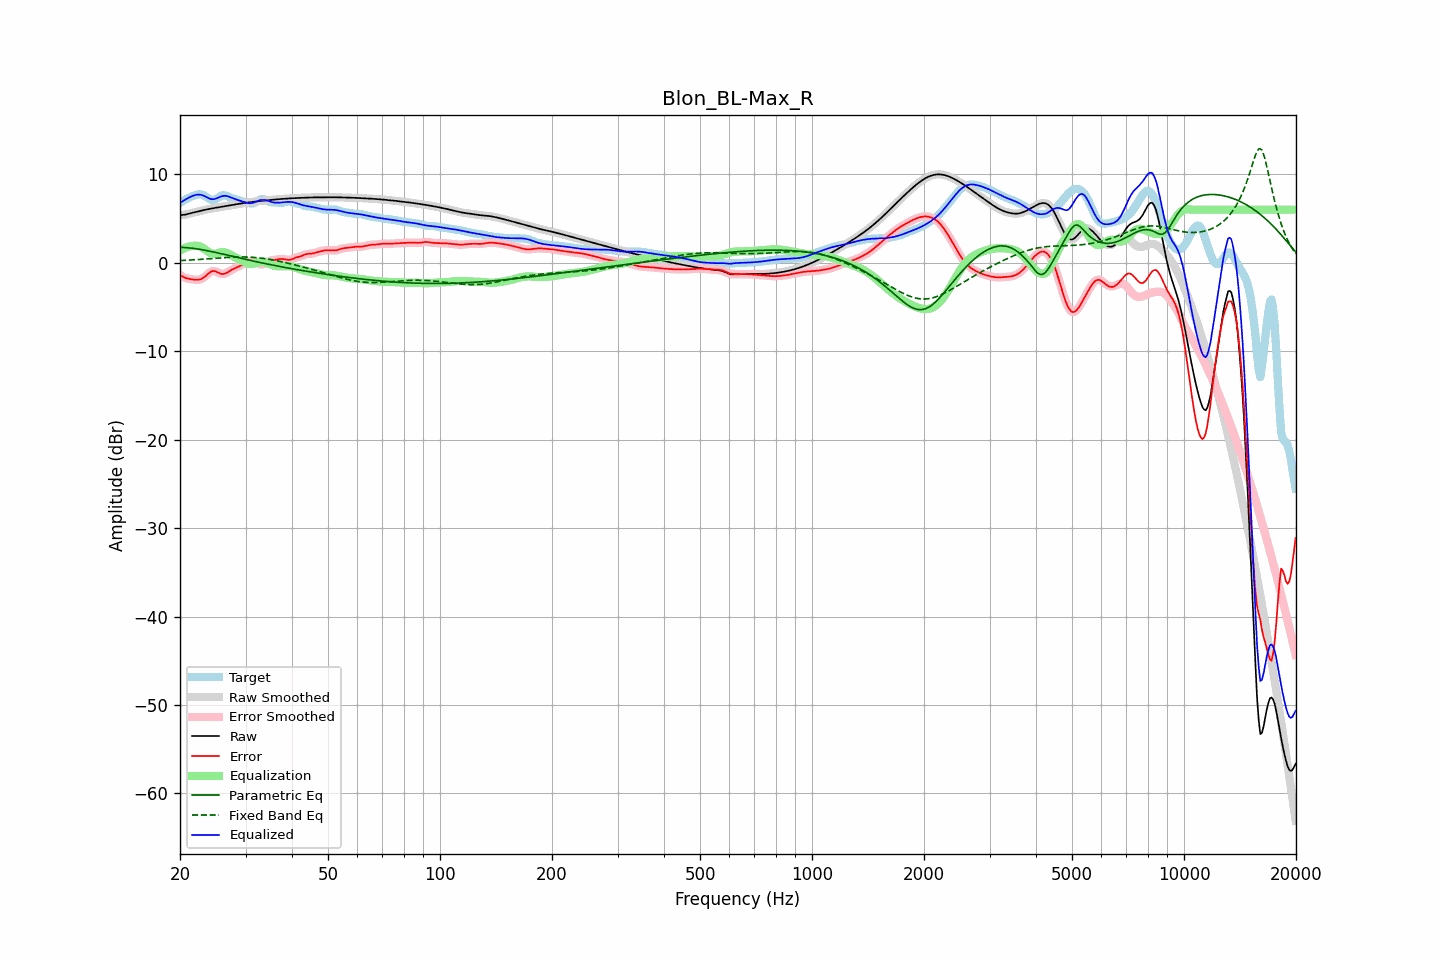

Data behind this chart, as committed beside it:
frequency, raw, error, smoothed, error_smoothed, equalization, parametric_eq, fixed_band_eq, equalized_raw, equalized_smoothed, target
20.00, 5.38, -1.38, 5.39, -1.37, 1.38, 1.76, 0.25, 6.77, 6.77, 6.76
20.20, 5.40, -1.49, 5.40, -1.49, 1.49, 1.75, 0.25, 6.89, 6.89, 6.89
20.40, 5.42, -1.59, 5.41, -1.60, 1.59, 1.74, 0.26, 7.00, 7.00, 7.01
20.61, 5.43, -1.69, 5.44, -1.68, 1.67, 1.73, 0.27, 7.10, 7.11, 7.12
20.81, 5.48, -1.75, 5.48, -1.75, 1.74, 1.71, 0.28, 7.22, 7.22, 7.22
21.02, 5.52, -1.79, 5.52, -1.80, 1.80, 1.69, 0.29, 7.32, 7.32, 7.32
21.23, 5.57, -1.83, 5.57, -1.83, 1.85, 1.68, 0.30, 7.42, 7.42, 7.40
21.44, 5.62, -1.86, 5.62, -1.86, 1.88, 1.65, 0.31, 7.50, 7.50, 7.48
21.66, 5.66, -1.89, 5.66, -1.89, 1.91, 1.63, 0.32, 7.57, 7.57, 7.55
21.87, 5.71, -1.91, 5.71, -1.91, 1.93, 1.61, 0.33, 7.63, 7.63, 7.62
22.09, 5.75, -1.93, 5.75, -1.93, 1.93, 1.58, 0.35, 7.68, 7.68, 7.68
22.31, 5.79, -1.92, 5.79, -1.93, 1.91, 1.56, 0.36, 7.71, 7.71, 7.72
22.54, 5.84, -1.90, 5.84, -1.90, 1.87, 1.53, 0.37, 7.71, 7.71, 7.74
22.76, 5.88, -1.85, 5.88, -1.84, 1.81, 1.50, 0.38, 7.69, 7.69, 7.73
22.99, 5.92, -1.76, 5.92, -1.76, 1.71, 1.47, 0.39, 7.63, 7.63, 7.68
23.22, 5.97, -1.64, 5.97, -1.64, 1.59, 1.43, 0.41, 7.56, 7.56, 7.60
23.45, 6.01, -1.49, 6.01, -1.49, 1.46, 1.40, 0.42, 7.46, 7.46, 7.50
23.69, 6.05, -1.32, 6.04, -1.33, 1.32, 1.36, 0.43, 7.37, 7.37, 7.37
23.92, 6.08, -1.17, 6.08, -1.17, 1.20, 1.33, 0.45, 7.28, 7.28, 7.25
24.16, 6.12, -1.03, 6.12, -1.04, 1.10, 1.29, 0.46, 7.22, 7.22, 7.15
24.40, 6.15, -0.95, 6.15, -0.96, 1.04, 1.25, 0.47, 7.19, 7.19, 7.10
24.65, 6.18, -0.93, 6.18, -0.93, 1.01, 1.21, 0.49, 7.19, 7.19, 7.11
24.89, 6.21, -0.96, 6.21, -0.97, 1.02, 1.18, 0.50, 7.23, 7.23, 7.17
25.14, 6.24, -1.04, 6.24, -1.04, 1.06, 1.14, 0.52, 7.30, 7.30, 7.28
25.39, 6.27, -1.13, 6.27, -1.13, 1.11, 1.10, 0.53, 7.38, 7.38, 7.40
25.65, 6.30, -1.21, 6.30, -1.21, 1.16, 1.05, 0.54, 7.46, 7.46, 7.52
25.91, 6.33, -1.27, 6.33, -1.26, 1.19, 1.01, 0.56, 7.52, 7.52, 7.60
26.16, 6.36, -1.27, 6.36, -1.27, 1.20, 0.97, 0.57, 7.56, 7.56, 7.63
26.43, 6.40, -1.22, 6.39, -1.22, 1.18, 0.93, 0.58, 7.57, 7.57, 7.62
26.69, 6.43, -1.15, 6.43, -1.14, 1.12, 0.89, 0.59, 7.55, 7.55, 7.57
26.96, 6.45, -1.03, 6.45, -1.04, 1.05, 0.84, 0.60, 7.50, 7.50, 7.49
27.23, 6.48, -0.92, 6.48, -0.92, 0.95, 0.80, 0.62, 7.44, 7.44, 7.41
27.50, 6.51, -0.81, 6.51, -0.82, 0.85, 0.76, 0.63, 7.37, 7.37, 7.33
27.77, 6.54, -0.72, 6.54, -0.72, 0.75, 0.72, 0.63, 7.29, 7.29, 7.26
28.05, 6.58, -0.64, 6.58, -0.63, 0.64, 0.67, 0.64, 7.22, 7.22, 7.21
28.33, 6.61, -0.55, 6.61, -0.55, 0.54, 0.63, 0.65, 7.15, 7.15, 7.16
28.62, 6.64, -0.47, 6.64, -0.46, 0.45, 0.59, 0.65, 7.09, 7.09, 7.11
28.90, 6.67, -0.37, 6.67, -0.37, 0.36, 0.55, 0.66, 7.04, 7.04, 7.05
29.19, 6.71, -0.28, 6.71, -0.28, 0.27, 0.51, 0.66, 6.98, 6.98, 6.98
29.48, 6.73, -0.18, 6.73, -0.19, 0.18, 0.46, 0.66, 6.92, 6.92, 6.92
29.78, 6.76, -0.10, 6.76, -0.10, 0.10, 0.42, 0.66, 6.86, 6.86, 6.86
30.08, 6.79, -0.03, 6.79, -0.03, 0.01, 0.38, 0.66, 6.80, 6.80, 6.82
30.38, 6.81, 0.04, 6.81, 0.04, -0.05, 0.34, 0.65, 6.76, 6.76, 6.77
30.68, 6.84, 0.10, 6.84, 0.10, -0.10, 0.30, 0.64, 6.73, 6.73, 6.73
30.99, 6.86, 0.15, 6.86, 0.15, -0.12, 0.26, 0.64, 6.74, 6.74, 6.71
31.30, 6.88, 0.18, 6.88, 0.17, -0.11, 0.22, 0.62, 6.77, 6.77, 6.70
31.61, 6.90, 0.16, 6.90, 0.15, -0.08, 0.18, 0.61, 6.82, 6.82, 6.75
31.93, 6.93, 0.09, 6.93, 0.09, -0.03, 0.14, 0.60, 6.89, 6.89, 6.83
32.24, 6.95, -0.00, 6.95, -0.01, 0.02, 0.10, 0.58, 6.96, 6.96, 6.95
32.57, 6.97, -0.11, 6.97, -0.11, 0.06, 0.06, 0.56, 7.03, 7.03, 7.08
32.89, 6.99, -0.18, 6.99, -0.18, 0.09, 0.02, 0.54, 7.08, 7.08, 7.17
33.22, 7.01, -0.21, 7.01, -0.20, 0.10, -0.02, 0.52, 7.10, 7.10, 7.22
33.55, 7.02, -0.16, 7.02, -0.15, 0.08, -0.06, 0.49, 7.11, 7.11, 7.18
33.89, 7.04, -0.06, 7.04, -0.06, 0.04, -0.09, 0.47, 7.08, 7.08, 7.10
34.23, 7.06, 0.06, 7.06, 0.05, -0.02, -0.13, 0.44, 7.04, 7.04, 7.00
34.57, 7.08, 0.17, 7.08, 0.16, -0.09, -0.17, 0.41, 6.99, 6.99, 6.91
34.92, 7.10, 0.23, 7.10, 0.23, -0.17, -0.21, 0.38, 6.93, 6.93, 6.87
35.27, 7.12, 0.27, 7.12, 0.27, -0.24, -0.24, 0.34, 6.87, 6.87, 6.84
35.62, 7.13, 0.29, 7.13, 0.30, -0.30, -0.28, 0.31, 6.83, 6.83, 6.84
35.97, 7.15, 0.32, 7.15, 0.32, -0.35, -0.31, 0.28, 6.80, 6.80, 6.83
... 635 more rows
